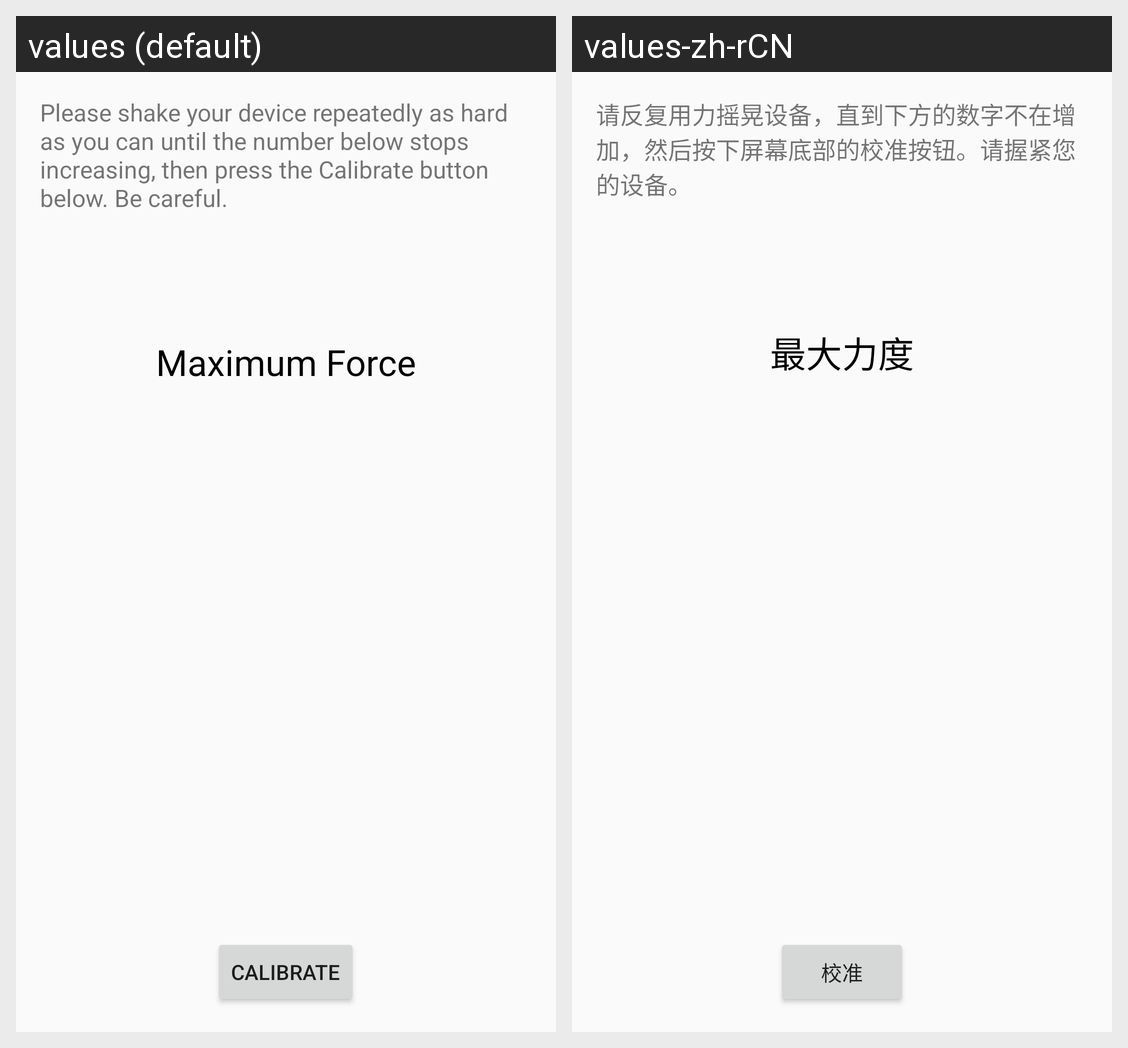

Translations of the strings shown on this Android screen, per locale in the grid:
Android screen res/layout/fragment_calibrate.xml rendered under 2 locales, left to right: values (default), values-zh-rCN. Device: Nexus 5 (rendered at 1080×1920; each locale shown at half size, 540×960, under a caption strip naming it); theme AppTheme.NoActionBar.
Strings drawn on this screen, with the default value and each locale's value (text and hints the layout hard-codes, and strings that could not be matched under every locale, appear in the picture but are not listed):

calibrate_message
  values: Please shake your device repeatedly as hard as you can until the number below stops increasing, then press the Calibrate button below. Be careful.
  values-zh-rCN: 请反复用力摇晃设备，直到下方的数字不在增加，然后按下屏幕底部的校准按钮。请握紧您的设备。

maximum_force
  values: Maximum Force
  values-zh-rCN: 最大力度

text_button_calibrate
  values: Calibrate
  values-zh-rCN: 校准
